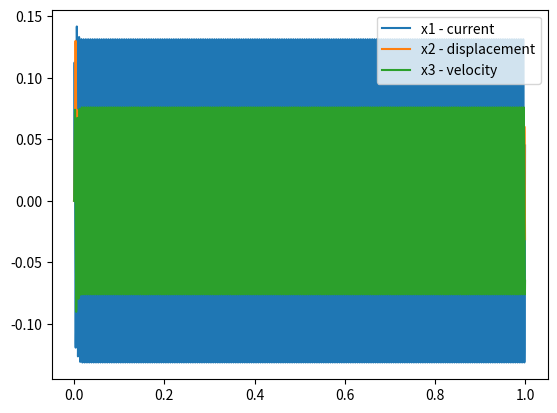
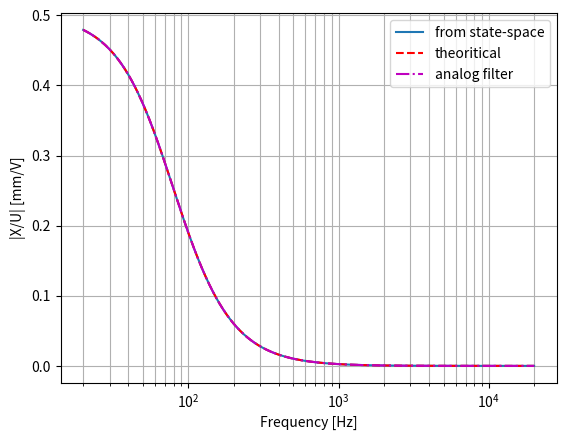

These figures' Python source, in order:
import numpy as np
import matplotlib.pyplot as plt
from scipy.signal import freqs

# Develop a state-space model for a loudspeaker

# Thiele-small parameters
# Data from Peerless HDS-P830860 Datasheet

fs = 72
Rec = 6.4
Lec = 0.278e-3

Qms = 2.08
Qes = 0.725
Qts = 0.54

Mms = 8.88e-3
Cms = 560e-6
Rms = 1/(2*np.pi*fs*Cms*Qms)

Bl  = 5.74

Vas = 6.36e-3
Sd  = 89.9e-4


# State-space model
# Create the Matrices A, B and vectors x, xdot

x    = np.array([[0], [0], [0]])
xdot = np.array([[0], [0], [0]])

A =   np.array([[-Rec/Lec,          0,    -Bl/Lec], 
                [0,                 0,          1],
                [Bl/Mms, -1/(Cms*Mms),   -Rms/Mms]])

B =  np.array([[1/Lec], [0], [0]])

I = np.eye(3)

# Solve system for x[n+1] = Ad*x[n] + Bd*u[n]
# Bilinear transform

Fs = 44100
Ts = 1/Fs


Mtemp = np.linalg.inv(I - (Ts/2)*A)

Ad = Mtemp @ (I + (Ts/2)*A)
Bd = (Mtemp @ B) * Ts

print(Bd.shape)


f = 200
t = np.arange(0, 1, Ts)
u = np.sin(2*np.pi*f*t)


x = np.zeros((3, len(t)))

for i in range(0, len(t)-1):
    x[:,i+1] = Ad @ x[:,i] + (Bd * u[i])[:,0]


fig, ax = plt.subplots()

ax.plot(t, x[0], label='x1 - current')
ax.plot(t, 1e3*x[1], label='x2 - displacement')
ax.plot(t, x[2], label='x3 - velocity')

ax.legend()
plt.show()




# Hxu - displacement transfer function

f = np.arange(20, 20000)
w = 2*np.pi*f
s = 1j*w

C = np.array([[0, 1, 0]])
D = np.array([[0]])


#analog transfer function
H = np.array([C @ np.linalg.inv((s_*I - A)) @ B + D for s_ in s])[:,0,0]

Hxu = Bl/((Rec+1j*w*Lec)*(-(w**2)*Mms+1j*w*Rms+1/Cms)+1j*w*Bl**2)

# Filter coefficient from S to z domain

b = np.array([0, 0, 0, Bl])
a = np.array([Lec*Mms, Rec*Mms+Lec*Rms, Rec*Rms+Lec/Cms+Bl**2, Rec/Cms])

#normalize filter
a0 = a[0]
a = a/a0
b = b/a0


_, h = freqs(b, a, worN=w)


fig, ax = plt.subplots()
ax.semilogx(f, np.abs(H)*1e3, label='from state-space')
ax.semilogx(f, np.abs(Hxu)*1e3, 'r--', label='theoritical')
ax.semilogx(f, np.abs(h)*1e3, '-.m', label='analog filter')
ax.set_xlabel('Frequency [Hz]')
ax.set_ylabel('|X/U| [mm/V]')
ax.grid(which='both')
ax.legend(loc='upper right')

plt.show()
